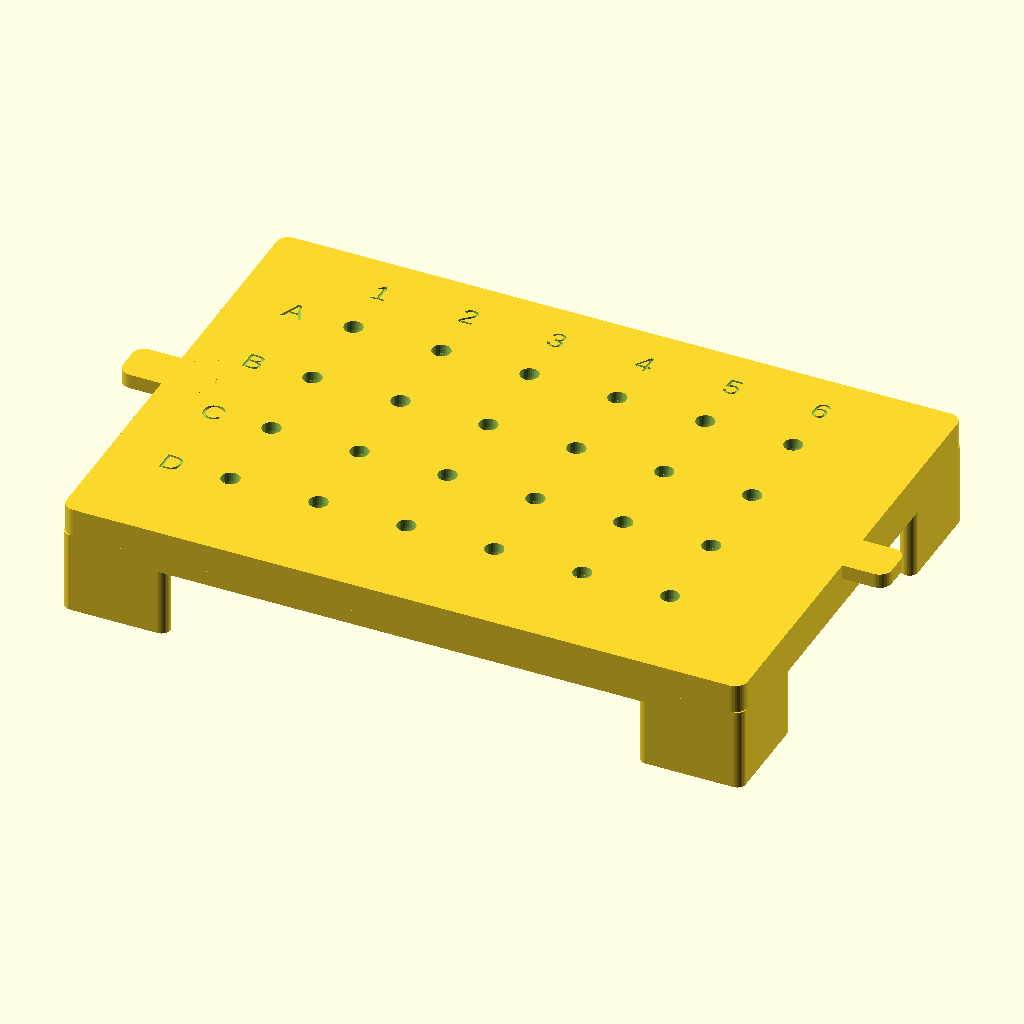
Cell 1 — every parameter at its default value.
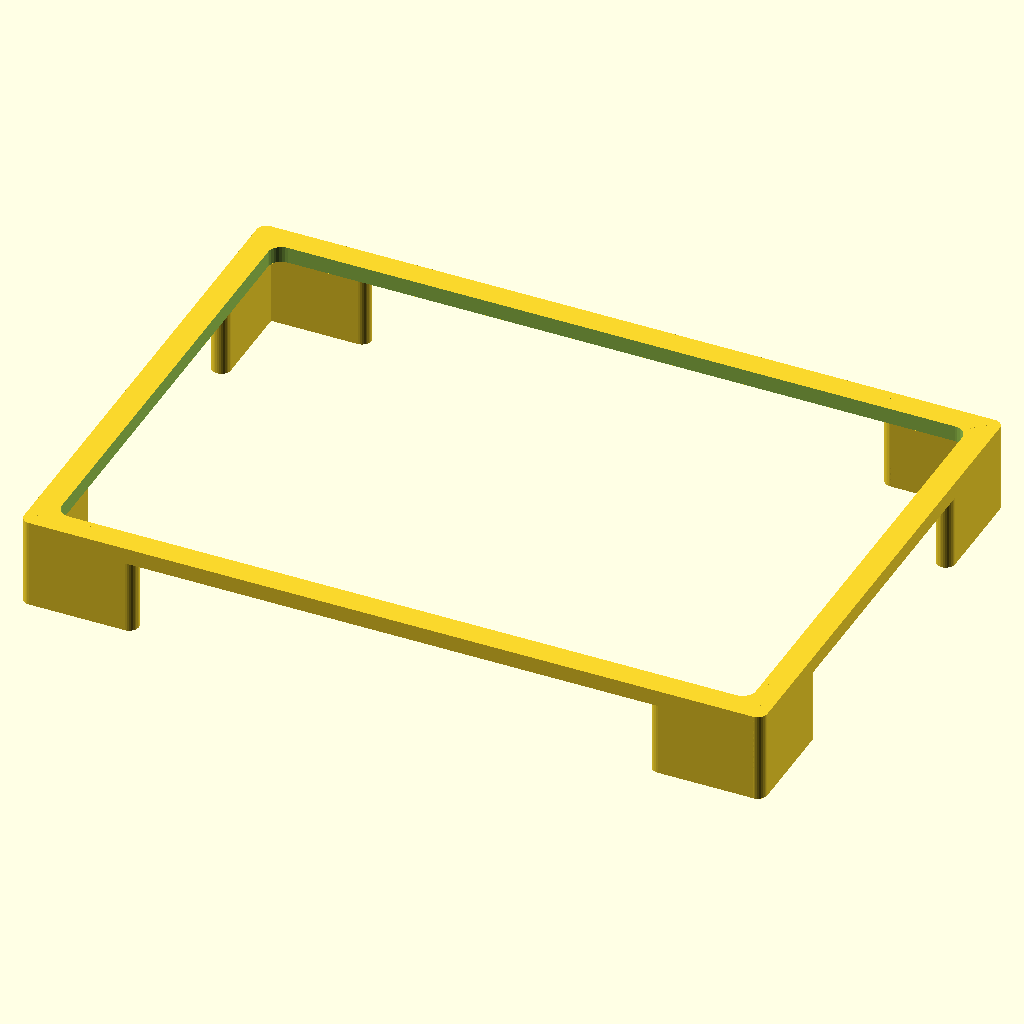
Cell 2 — render_part set to "stand", the other parameters unchanged.
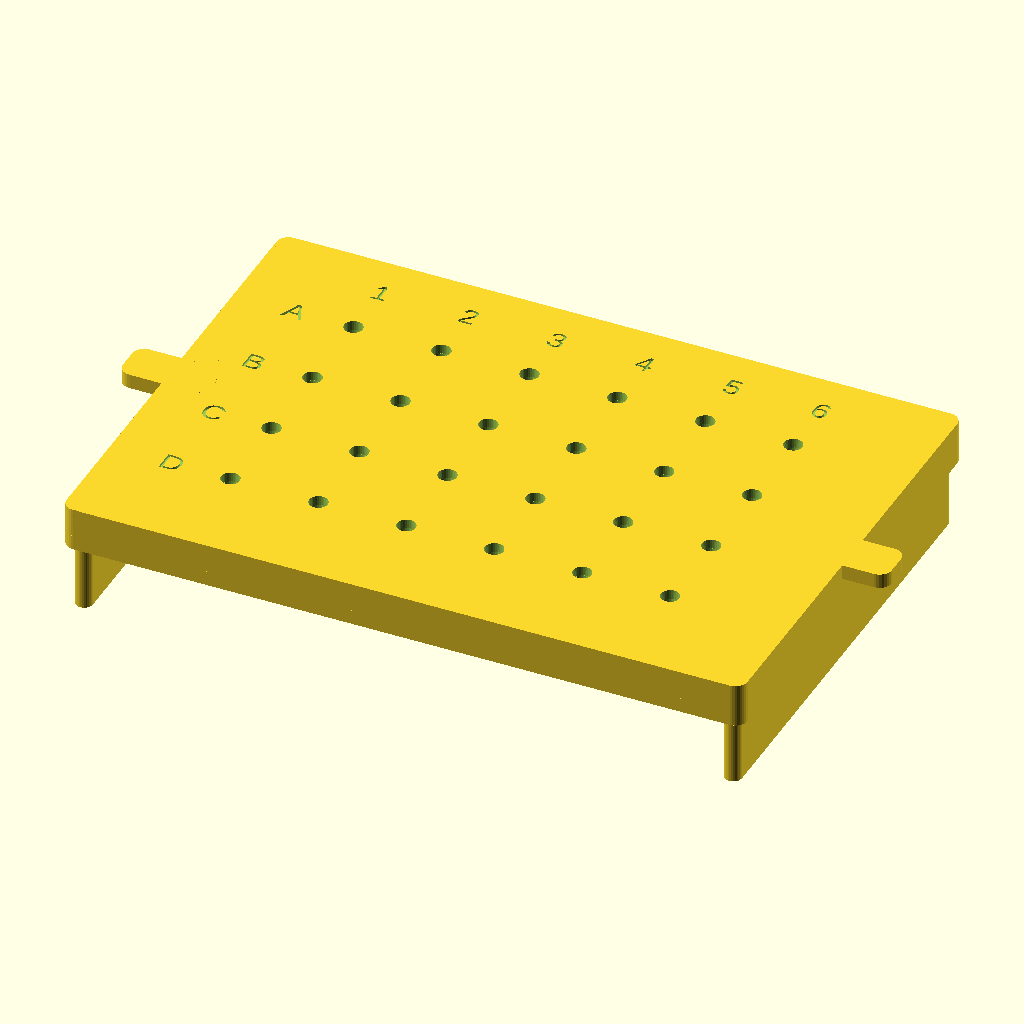
Cell 3: support_style = "rails" (everything else at default).
The same orthographic view direction (rotation 55°, 0°, 25°; colour scheme Cornfield) for every cell, with the view re-fitted per cell, so scale and position can differ between cells.
OpenSCAD source file well_plate_v3.scad:
// Well-Plate Pipette Guide v0.5.0
// Two-part design: reusable stand + removable guide insert with multi-stage bore.
// Units: mm
// By Cameron Brooks and Hadden Christ, May 2026
// License: AGPL-3.0 (see LICENSE)

// ===== Global settings =====

$fn = $preview ? 32 : 128;
z_fight = 0.05; // boolean overlap only — not a design dimension

// ===== User parameters =====

render_part = "assembly"; // ["assembly", "stand", "insert"]
plate = "24"; // ["24", "96"]

// --- Bore geometry (multi-stage, bottom to top) ---
tip_guide_diameter = 1.40; // narrow bore at bottom — steadies the tip end
tip_shaft_diameter = 3.60; // wider bore for the tip shaft
tip_entry_diameter = 3.80; // top funnel opening — catches the tip on entry
guide_straight = 2.0; // length of the narrow straight section
shaft_straight = 4.0; // straight shaft bore between guide taper and funnel

// --- Downward socket (extends into the well) ---
socket_depth = 4.0; // how far the socket protrudes below the insert
socket_wall = 1.0; // socket sleeve wall thickness

// --- Clearances ---
fit_clearance = 0.80; // gap between plate and frame walls
shrink_allowance = 0.0; // extra clearance for shrink-prone materials (PP: ~0.35)
snap_clearance = 0.40; // gap between stand pocket and insert lip

// --- Frame / structure ---
wall = 5.0; // guide plate frame wall thickness
support_style = "legs"; // ["legs", "rails"]
support_width = 3.5; // leg or rail cross-section width
leg_arm_length = 18; // L-shaped corner leg arm length
air = 2.5; // gap between plate top and insert underside

// --- Stand receiving frame ---
rim_height = 3.0; // height of the pocket rim the insert drops into

// --- Snap-fit (set snap_bump to 0 for drop-in, >0 for clip) ---
snap_lip_height = 2.0; // locator lip depth below insert
snap_lip_width = 1.8; // locator lip wall thickness
snap_bump = 0.05; // interference beyond snap_clearance (0 = no clip)
snap_bump_length = 10.0; // bump extent along each side
snap_bump_height = 0.8; // bump vertical height

// --- Lift tabs ---
tab_length = 18;
tab_width = 9;
tab_height = 3;

// --- Labels ---
labels = true;
label_depth = 0.5;

module dummy(){} // customizer fence

// ===== Plate specs (SBS/ANSI standard) =====

spec =
  (plate == "24") ?
    [4, 6, 18.83, 15.69, 18.0, 14.35]
  : [8, 12, 14.38, 11.24, 9.0, 14.40];

rows = spec[0];
cols = spec[1];
a1_x = spec[2];
a1_y = spec[3];
pitch = spec[4];
plate_height = spec[5];
plate_length = 127.76; // SBS/ANSI footprint
plate_width = 85.48;

// ===== Derived dimensions =====

fit = fit_clearance + shrink_allowance;

// Bore diameters (with shrink compensation)
guide_bore = tip_guide_diameter + shrink_allowance;
shaft_bore = tip_shaft_diameter + shrink_allowance;
entry_bore = tip_entry_diameter + shrink_allowance;

// Funnel geometry
funnel_depth = entry_bore / 2; // ~45° entry cone
slab = funnel_depth + shaft_straight; // insert plate thickness

// Socket outer diameters
socket_od_bottom = guide_bore + 2 * socket_wall;
socket_od_top = shaft_bore + 2 * socket_wall;

// Vertical layout
top_z = plate_height + air;
insert_height = slab;

// Envelope
outer_length = plate_length + 2 * (fit + wall);
outer_width = plate_width + 2 * (fit + wall);
inner_length = plate_length + 2 * fit;
inner_width = plate_width + 2 * fit;

// Stand support envelope
support_outer_length = inner_length + 2 * support_width;
support_outer_width = inner_width + 2 * support_width;

// Insert locator lip sits inside the stand pocket
locator_length = inner_length;
locator_width = inner_width;
pocket_length = locator_length + 2 * snap_clearance;
pocket_width = locator_width + 2 * snap_clearance;

// Snap bump total protrusion
bump_depth = snap_clearance + snap_bump;

// ===== Render selector =====

if (render_part == "stand" || render_part == "assembly") {
  stand(
    outer_length,
    outer_width,
    inner_length,
    inner_width,
    support_outer_length,
    support_outer_width,
    top_z,
    wall,
    support_width,
    support_style,
    leg_arm_length,
    rim_height,
    pocket_length,
    pocket_width
  );
}
if (render_part == "insert" || render_part == "assembly") {
  translate([0, 0, render_part == "assembly" ? top_z - socket_depth : 0])
    insert(
      outer_length,
      outer_width,
      wall,
      plate_length,
      plate_width,
      rows,
      cols,
      a1_x,
      a1_y,
      pitch,
      shaft_straight,
      guide_bore,
      shaft_bore,
      entry_bore,
      guide_straight,
      socket_depth,
      socket_wall,
      tab_length,
      tab_width,
      tab_height,
      labels,
      label_depth,
      snap_lip_height,
      snap_lip_width,
      bump_depth,
      snap_bump_length,
      snap_bump_height
    );
}

// ===== Stand module =====

module stand(
  outer_length,
  outer_width,
  inner_length,
  inner_width,
  support_outer_length,
  support_outer_width,
  top_z,
  wall,
  support_width,
  support_style,
  leg_arm_length,
  rim_height,
  pocket_length,
  pocket_width
) {
  union() {
    supports(
      outer_length,
      outer_width,
      inner_length,
      inner_width,
      support_outer_length,
      support_outer_width,
      top_z,
      support_width,
      support_style,
      leg_arm_length
    );
    stand_frame(
      outer_length,
      outer_width,
      pocket_length,
      pocket_width,
      top_z,
      rim_height,
      wall
    );
  }
}

// ===== Insert module =====

module insert(
  outer_length,
  outer_width,
  wall,
  plate_length,
  plate_width,
  rows,
  cols,
  a1_x,
  a1_y,
  pitch,
  shaft_straight,
  guide_bore,
  shaft_bore,
  entry_bore,
  guide_straight,
  socket_depth,
  socket_wall,
  tab_length,
  tab_width,
  tab_height,
  labels,
  label_depth,
  snap_lip_height,
  snap_lip_width,
  bump_depth,
  snap_bump_length,
  snap_bump_height
) {
  // Derived locally
  funnel_depth = entry_bore / 2;
  slab = funnel_depth + shaft_straight;
  base_z = socket_depth;
  locator_length = outer_length - 2 * wall;
  locator_width = outer_width - 2 * wall;
  socket_od_bottom = guide_bore + 2 * socket_wall;
  socket_od_top = shaft_bore + 2 * socket_wall;
  difference() {
    union() {
      // Guide plate body
      translate([0, 0, base_z])
        rbox(outer_length, outer_width, slab, wall / 2);

      // Downward sockets into wells
      for (r = [0:rows - 1], c = [0:cols - 1]) {
        p = well_xy(r, c, plate_length, plate_width, a1_x, a1_y, pitch);
        translate([p.x, p.y, base_z - socket_depth])
          cylinder(h=socket_depth + z_fight, d1=socket_od_bottom, d2=socket_od_top);
      }

      // Locator lip (+ optional snap bumps)
      snap_lip(
        base_z,
        locator_length,
        locator_width,
        snap_lip_height,
        snap_lip_width,
        bump_depth,
        snap_bump_length,
        snap_bump_height
      );

      // Lift tabs
      for (sx = [-1, 1])
        translate([sx * (outer_length / 2), 0, base_z + slab - tab_height])
          rbox(tab_length, tab_width, tab_height, wall / 2);
    }

    // Multi-stage bore at each well
    for (r = [0:rows - 1], c = [0:cols - 1]) {
      p = well_xy(r, c, plate_length, plate_width, a1_x, a1_y, pitch);
      translate([p.x, p.y, 0])
        bore_cutout(
          base_z,
          guide_bore,
          shaft_bore,
          entry_bore,
          guide_straight,
          socket_depth,
          shaft_straight
        );
    }

    // Engraved labels
    if (labels) {
      well_labels(
        base_z + slab,
        label_depth,
        rows,
        cols,
        pitch,
        plate_length,
        plate_width,
        a1_x,
        a1_y
      );
    }
  }
}

// ===== Sub-modules =====

module stand_frame(
  outer_length,
  outer_width,
  pocket_length,
  pocket_width,
  top_z,
  rim_height,
  wall
) {
  difference() {
    translate([0, 0, top_z - rim_height])
      rbox(outer_length, outer_width, rim_height + z_fight, wall / 2);
    translate([0, 0, top_z - rim_height - z_fight])
      rbox(pocket_length, pocket_width, rim_height + 3 * z_fight, wall / 2);
  }
}

module supports(
  outer_length,
  outer_width,
  inner_length,
  inner_width,
  support_outer_length,
  support_outer_width,
  top_z,
  support_width,
  support_style,
  leg_arm_length
) {
  if (support_style == "rails") {
    // Side rails — plate slides in from front
    for (sx = [-1, 1])
      translate([sx * (inner_length / 2 + support_width / 2), 0, 0])
        rbox(support_width, support_outer_width, top_z + z_fight, support_width / 2);
    // Back stop
    translate([0, inner_width / 2 + support_width / 2, 0])
      rbox(support_outer_length, support_width, top_z + z_fight, support_width / 2);
  } else {
    // "legs"
    for (sx = [-1, 1], sy = [-1, 1])
      corner_leg(
        sx,
        sy,
        outer_length,
        outer_width,
        support_width,
        leg_arm_length,
        top_z
      );
  }
}

module corner_leg(
  sx,
  sy,
  outer_length,
  outer_width,
  leg_width,
  arm_length,
  height
) {
  arm = min(arm_length, min(outer_length, outer_width) / 2);
  // X arm
  translate([sx * (outer_length / 2 - (arm + leg_width) / 2), sy * (outer_width / 2 - leg_width / 2), 0])
    rbox(arm + leg_width, leg_width, height + z_fight, leg_width / 2);
  // Y arm
  translate([sx * (outer_length / 2 - leg_width / 2), sy * (outer_width / 2 - (arm + leg_width) / 2), 0])
    rbox(leg_width, arm + leg_width, height + z_fight, leg_width / 2);
}

module bore_cutout(
  base_z,
  guide_bore,
  shaft_bore,
  entry_bore,
  guide_straight,
  socket_depth,
  shaft_straight
) {
  funnel_depth = entry_bore / 2;
  slab = funnel_depth + shaft_straight;

  // 1. Narrow guide bore (bottom of socket)
  translate([0, 0, base_z - socket_depth - z_fight])
    cylinder(h=guide_straight + 2 * z_fight, d=guide_bore);

  // 2. Taper from guide bore to shaft bore
  taper_start = base_z - socket_depth + guide_straight;
  taper_height = socket_depth + shaft_straight - guide_straight;
  translate([0, 0, taper_start - z_fight])
    cylinder(h=taper_height + 2 * z_fight, d1=guide_bore, d2=shaft_bore);

  // 3. Top funnel (shaft bore → entry bore)
  translate([0, 0, base_z + slab - funnel_depth])
    cylinder(h=funnel_depth + z_fight, d1=shaft_bore, d2=entry_bore);
}

module snap_lip(
  base_z,
  locator_length,
  locator_width,
  lip_height,
  lip_width,
  bump_depth,
  bump_length,
  bump_height
) {
  // Hollow rectangular lip
  difference() {
    translate([0, 0, base_z - lip_height])
      rbox(locator_length, locator_width, lip_height + z_fight, lip_width / 2);
    translate([0, 0, base_z - lip_height - z_fight])
      rbox(locator_length - 2 * lip_width, locator_width - 2 * lip_width, lip_height + 3 * z_fight, lip_width / 2);
  }

  // Snap bumps (omitted when bump_depth ≤ 0)
  if (bump_depth > 0) {
    for (sx = [-1, 1])
      translate([sx * (locator_length / 2 + bump_depth / 2), 0, base_z - lip_height])
        rbox(bump_depth, bump_length, bump_height, bump_depth / 2);
    for (sy = [-1, 1])
      translate([0, sy * (locator_width / 2 + bump_depth / 2), base_z - lip_height])
        rbox(bump_length, bump_depth, bump_height, bump_depth / 2);
  }
}

module well_labels(
  top_z,
  label_depth,
  rows,
  cols,
  pitch,
  plate_length,
  plate_width,
  a1_x,
  a1_y
) {
  label_size = pitch / 4;
  label_margin = pitch * 2 / 3;

  // Row letters (A, B, C, ...)
  for (r = [0:rows - 1]) {
    p = well_xy(r, 0, plate_length, plate_width, a1_x, a1_y, pitch);
    translate([p.x - label_margin, p.y, top_z - label_depth])
      linear_extrude(label_depth + z_fight)
        text(chr(65 + r), size=label_size, halign="center", valign="center");
  }
  // Column numbers (1, 2, 3, ...)
  for (c = [0:cols - 1]) {
    p = well_xy(0, c, plate_length, plate_width, a1_x, a1_y, pitch);
    translate([p.x, p.y + label_margin, top_z - label_depth])
      linear_extrude(label_depth + z_fight)
        text(str(c + 1), size=label_size, halign="center", valign="center");
  }
}

// ===== Helpers =====

function well_xy(
  row,
  col,
  plate_length,
  plate_width,
  a1_x,
  a1_y,
  pitch
) =
  [
    -plate_length / 2 + a1_x + col * pitch,
    plate_width / 2 - a1_y - row * pitch,
    0,
  ];

// Rounded-corner box: cube minus corners + corner cylinders.
// More efficient than hull() of 4 cylinders.
module rbox(length, width, height, radius) {
  assert(radius <= min(length, width) / 2, "Radius too large for given length/width");
  translate([0, 0, height / 2])
    union() {
      difference() {
        cube([length, width, height], center=true);
        for (i = [-1, 1], j = [-1, 1])
          translate([i * length / 2, j * width / 2, 0])
            cube([2 * radius, 2 * radius, height + 0.1], center=true);
      }
      for (i = [-1, 1], j = [-1, 1])
        translate([i * (length / 2 - radius), j * (width / 2 - radius), 0])
          cylinder(h=height, r=radius, center=true);
    }
}
Parameter table extracted from the source (name, type, default, range or options):
z_fight: number, default 0.05
render_part: string, default "assembly", options "assembly", "stand", "insert"
plate: string, default "24", options "24", "96"
tip_guide_diameter: number, default 1.4
tip_shaft_diameter: number, default 3.6
tip_entry_diameter: number, default 3.8
guide_straight: number, default 2
shaft_straight: number, default 4
socket_depth: number, default 4
socket_wall: number, default 1
fit_clearance: number, default 0.8
shrink_allowance: number, default 0
snap_clearance: number, default 0.4
wall: number, default 5
support_style: string, default "legs", options "legs", "rails"
support_width: number, default 3.5
leg_arm_length: number, default 18
air: number, default 2.5
rim_height: number, default 3
snap_lip_height: number, default 2
snap_lip_width: number, default 1.8
snap_bump: number, default 0.05
snap_bump_length: number, default 10
snap_bump_height: number, default 0.8
tab_length: number, default 18
tab_width: number, default 9
tab_height: number, default 3
labels: bool, default true
label_depth: number, default 0.5
